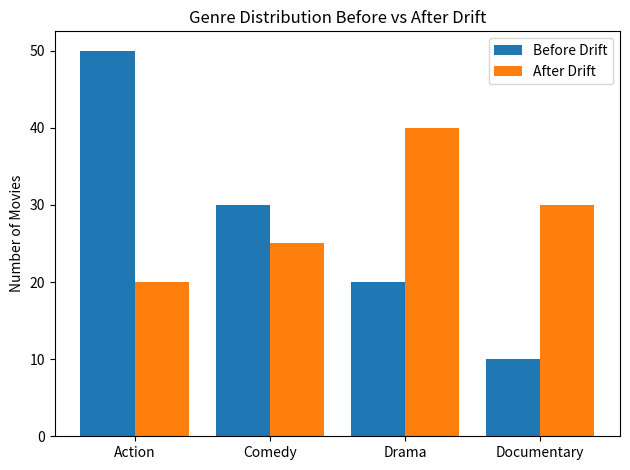

Recreate this plot in Python. (Note: this script raises an exception after producing the figure.)
import matplotlib.pyplot as plt

# Example genre counts before and after drift
genres = ["Action", "Comedy", "Drama", "Documentary"]
before = [50, 30, 20, 10]
after = [20, 25, 40, 30]

x = range(len(genres))

plt.bar(x, before, width=0.4, label="Before Drift", align="center")
plt.bar([i + 0.4 for i in x], after, width=0.4, label="After Drift", align="center")

plt.xticks([i + 0.2 for i in x], genres)
plt.ylabel("Number of Movies")
plt.title("Genre Distribution Before vs After Drift")
plt.legend()
plt.tight_layout()
plt.savefig("images/genre_distribution.png")
plt.show()
